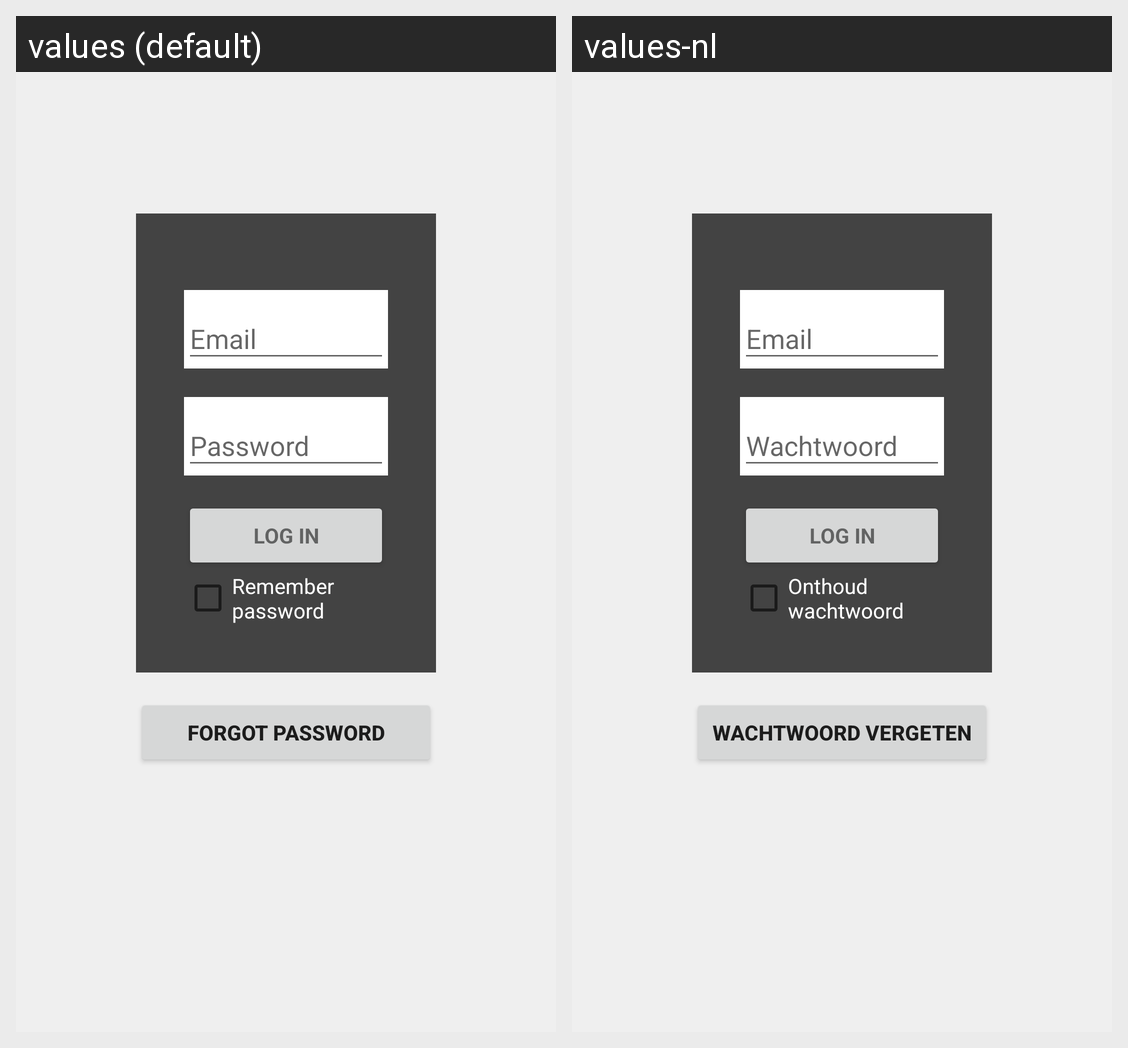

Translations of the strings shown on this Android screen, per locale in the grid:
Android screen res/layout/activity_login.xml rendered under 2 locales, left to right: values (default), values-nl. Device: Nexus 5 (rendered at 1080×1920; each locale shown at half size, 540×960, under a caption strip naming it); theme AppTheme.
Strings drawn on this screen, with the default value and each locale's value (text and hints the layout hard-codes, and strings that could not be matched under every locale, appear in the picture but are not listed):

action_login
  values: Log in
  values-nl: Log in

action_remember_password
  values: Remember password
  values-nl: Onthoud wachtwoord

forgot_password
  values: Forgot password
  values-nl: Wachtwoord vergeten
